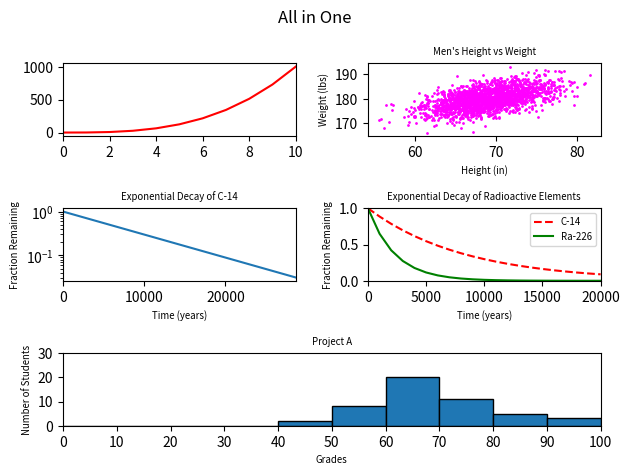

The script that saved this image:
#!/usr/bin/env python3
import numpy as np
import matplotlib.pyplot as plt

y0 = np.arange(0, 11) ** 3

mean = [69, 0]
cov = [[15, 8], [8, 15]]
np.random.seed(5)
x1, y1 = np.random.multivariate_normal(mean, cov, 2000).T
y1 += 180

x2 = np.arange(0, 28651, 5730)
r2 = np.log(0.5)
t2 = 5730
y2 = np.exp((r2 / t2) * x2)

x3 = np.arange(0, 21000, 1000)
r3 = np.log(0.5)
t31 = 5730
t32 = 1600
y31 = np.exp((r3 / t31) * x3)
y32 = np.exp((r3 / t32) * x3)

np.random.seed(5)
student_grades = np.random.normal(68, 15, 50)

# Creating the figure object to contain the five graphics
fig = plt.figure()
fig.suptitle('All in One')

# Adding 0-line.py
fig.add_subplot(321)
plt.xlim(0, len(y0)-1)
plt.xticks(range(0, 11, 2))
plt.plot(range(len(y0)), y0, color='red')
plt.yticks(range(0, 1001, 500))

# Adding 1-scatter.py
fig.add_subplot(322)
plt.scatter(x1, y1, s=1, c="magenta")
plt.xlabel("Height (in)", fontsize='x-small')
plt.ylabel("Weight (lbs)", fontsize='x-small')
plt.title("Men's Height vs Weight", fontsize='x-small')

# Adding 2-change_scale.py
fig.add_subplot(323)
plt.plot(x2, y2)
plt.xlabel("Time (years)", fontsize='x-small')
plt.ylabel("Fraction Remaining", fontsize='x-small')
plt.title("Exponential Decay of C-14", fontsize='x-small')
plt.yscale("log")
plt.xlim(0, 28650)

# Adding 3-two.py
fig.add_subplot(324)
plt.xlabel("Time (years)", fontsize='x-small')
plt.ylabel("Fraction Remaining", fontsize='x-small')
plt.title("Exponential Decay of Radioactive Elements", fontsize='x-small')
plt.xlim(0, 20000)
plt.ylim(0, 1)
# x ↦ y1 should be plotted with a dashed red line
plt.plot(x3, y31, 'r--', label='C-14')
# x ↦ y2 should be plotted with a solid green line
plt.plot(x3, y32, 'g-', label='Ra-226')
plt.legend(fontsize='x-small')

# Adding 4-frequency.py
fig.add_subplot(313)
plt.xlabel('Grades', fontsize='x-small')
plt.ylabel('Number of Students', fontsize='x-small')
plt.title('Project A', fontsize='x-small')
# The bars should be outlined in black
plt.hist(student_grades, bins=range(0, 101, 10), edgecolor='black')
# The x-axis should have bins every 10 units
plt.xticks(range(0, 101, 10))
plt.xlim(0, 100)
plt.ylim(0, 30)
plt.yticks(range(0, 31, 10))

fig.tight_layout()
plt.show()
